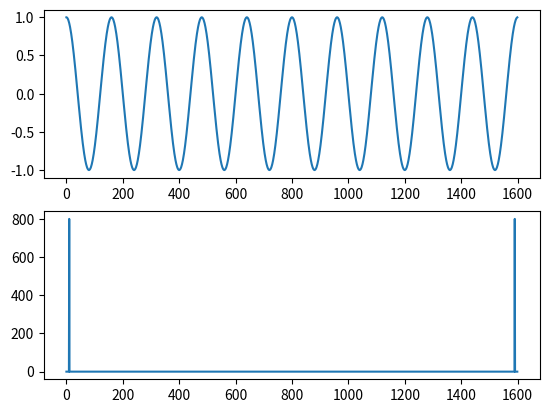

Reproduce this figure in Python.
# -*- coding: utf-8 -*-
"""
Created on Tue Jul  3 12:59:31 2018

[redacted]
"""

import numpy as np
import matplotlib.pyplot as plt


def f(n):
    A = 1
    m_0 = 10
    N = 1600
    return A * np.cos(2*np.pi * m_0 * n / N)


n = np.arange(1600)
print(n)
print(f(n))
plt.subplot(211)
plt.plot(n, f(n))
fft = np.fft.fft(f(n))
plt.subplot(212)
plt.plot(fft)
